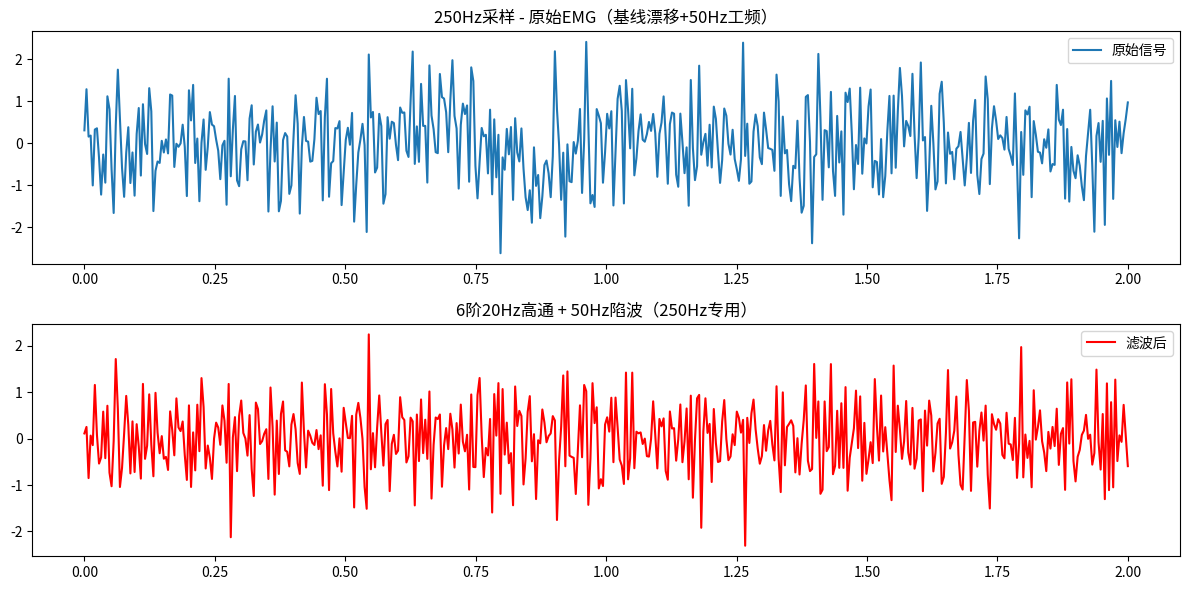

The matplotlib source for this figure:
import numpy as np
from scipy import signal
import matplotlib.pyplot as plt

# ======================
# 250Hz 专用参数
# ======================
fs = 250         # 采样率 250Hz
fc_hp = 20       # 高通截止 20Hz
fn_50 = 50       # 陷波 50Hz
order_hp = 6     # 6阶高通

# 1. 6阶巴特沃斯高通（250Hz专用）
b_hp, a_hp = signal.butter(order_hp, fc_hp, fs=fs, btype='high')

# 2. 50Hz陷波（250Hz专用）
b_notch, a_notch = signal.iirnotch(fn_50, Q=30, fs=fs)

# 3. 滤波函数（最终可用）
def emg_filter_250hz(raw_emg):
    # 先高通，后陷波（标准顺序）
    s = signal.lfilter(b_hp, a_hp, raw_emg)
    s = signal.lfilter(b_notch, a_notch, s)
    return s

# ======================
# 测试信号
# ======================
t = np.linspace(0, 2, fs*2)
raw = 0.8*np.random.randn(len(t)) + 0.5*np.sin(2*np.pi*50*t) + 0.2*np.sin(2*np.pi*2*t)
filtered = emg_filter_250hz(raw)

# 绘图
plt.figure(figsize=(12,6))
plt.subplot(211)
plt.plot(t, raw, label='原始信号')
plt.title('250Hz采样 - 原始EMG（基线漂移+50Hz工频）')
plt.legend()

plt.subplot(212)
plt.plot(t, filtered, color='r', label='滤波后')
plt.title('6阶20Hz高通 + 50Hz陷波（250Hz专用）')
plt.legend()
plt.tight_layout()
plt.show()
